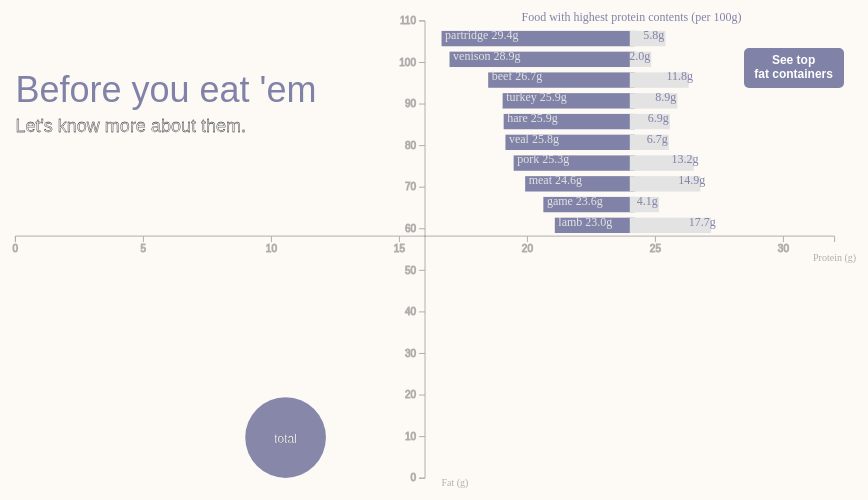
D3 v3 page, settled after 360 driven frames (6 s of simulated time); the page loaded 1 data file(s).


        //create variable for fun facts
        var facts = [
            {"text":"The average nutrition contents of our daily food (fat: 9.78g, protein: 10.55g, calories: 194.1Kcal) are most similar to fish dishes’ data (fat: 11.46g, protein: 11.58g, calories: 192.1Kcal)."},
            {"text":"Not only does skimmed milk contains less fat than whole milk, but it also has slightly more protein than the latter one."},
            {"text":"Non-potato snacks are healthier than potato snacks, by means of containing significantly more protein (18.7g to 5.25g)."},
            {"text":"Lunch time, pizzas or sandwiches? While their calories contents are similar, pizzas on average (fat:7.73g, protein: 12g) have more protein and less fat than sandwiches (fat: 9.45g, protein: 10.07g)."},
            {"text":"Liqueurs (including egg nog) are the only kind of alcoholic drinks that containing more than 1g fat per 100ml."},
            {"text":"Though being treated as one of the main criminals for gaining weight, soft drinks actually own less calories than powdered drinks, and they have an average fat content of 0g."},
            {"text":"Eggs are one of the main protein sources we eat every day, however, they contain more fat (18.49g) than protein (13.6g) on average, which is not the case for fish and meat."},
            {"text":"Out of all food kinds, partridge is the champion in protein content (29.35g), followed by venison (28.9g), then beef (26.72g)."},
            {"text":"With similar fat and calories contents, cheese’s protein content (20.66g) is more than 8 times of creams’ (2.48g)."}]

        //create variable for bar chart
        var collection = [];

        //get client width and height, set scales based on data
        var width = document.getElementById("vis").clientWidth;
        var height = document.getElementById("vis").clientHeight;
        var padding = {top:height/20, bottom:height/10, left:width/10, right:width/10};
        var color = d3.scale.category20b();

        var y_scale = d3.scale.linear()
                      .domain([0,110])
                      .range([height - padding.bottom, padding.top]);
        
        var x_scale = d3.scale.linear()
                      .domain([0,32])
                      .range([padding.left, width - padding.right]); 

        var r_scale = d3.scale.linear()
                      .domain([0,1000])
                      .range([width/50,width/50*6]);
                      
        //set up svg and tooltip
        var svg = d3.select("#vis")
            .append("svg")
            .attr("width", width)
            .attr("height", height);

        var tooltip = d3.select('body')
            .append('div')
            .attr('class', 'tooltip');

        //function learned from http://bl.ocks.org/eesur/4e0a69d57d3bfc8a82c2
        d3.selection.prototype.moveToFront = function() {  
          return this.each(function(){
            this.parentNode.appendChild(this);
          });
        };

        d3.selection.prototype.moveToBack = function() {  
            return this.each(function() { 
                var firstChild = this.parentNode.firstChild; 
                if (firstChild) { 
                    this.parentNode.insertBefore(this, firstChild); 
                } 
            });
        };

        //load data to draw charts
        d3.json("mean.json", function(error, json){
            if (error) return console.warn(error);

            //push all data into collection array for comparison
            collection.push({"name":json[0]["name"],"fat":json[0]["fat"],"protein":json[0]["protein"]});
            for(child of json[0]["children"]){
                collection.push({"name":child["name"],"fat":child["fat"],"protein":child["protein"]});
                if (child["children"] != []){
                    for (grandchild of child["children"]){
                        collection.push({"name":grandchild["name"],"fat":grandchild["fat"],"protein":grandchild["protein"]});
                        if (grandchild["children"] != []){
                            for (grandgrandchild of grandchild["children"]){
                                collection.push({"name":grandgrandchild["name"],"fat":grandgrandchild["fat"],"protein":grandgrandchild["protein"]});
                            }
                        }
                    }
                }
            }

            //reuse code when every time need to draw
            function draw(){
                //change width, height and padding while window resize
                width = document.getElementById("vis").clientWidth;
                height = document.getElementById("vis").clientHeight;
                padding = {top:height/20, bottom:height/10, left:width/10, right:width/10};
                y_scale
                    .range([height - padding.bottom, padding.top]);
                x_scale
                    .range([padding.left, width - padding.right]); 
                r_scale
                    .range([width/50,width/50*6]);
                svg
                    .attr("width", width)
                    .attr("height", height);
                
                //first get rid of existed charts' layers when redraw
                svg.selectAll("g.bubble, g.left, g.right")
                    .transition().duration(500).ease("sin-in-out")
                    .style('opacity',0)
                    .remove();
                svg.selectAll("g.axis, .name, .label, g.bar_lable, .bar_title, .bar_button, #title, #subtitle")
                    .remove();

                //add title for this visual work
                svg.append("text")
                    .attr("id","title")
                    .attr("x",padding.left)
                    .attr("y",height/5)
                    .text("Before you eat 'em")
                    .style("fill","#8182a7");
                svg.append("text")
                    .attr("id","subtitle")
                    .attr("x",padding.left)
                    .attr("y",height/5 + 30)
                    .text("Let's know more about them.")
                    .style({"fill":"#e3e3e3",
                            "stroke":"#000",
                            "stroke-width":"0.3px"});

                //set scale for bar chart
                var bar_y_scale = d3.scale.linear()
                        .domain([0,9])
                        .range([padding.top + 10, (height - padding.top - padding.bottom - 10 )/2]);
                var bar_x_left_scale = d3.scale.linear()
                        .domain([20,30])
                        .range([(width - padding.left -padding.right)/30,(width - padding.left -padding.right)/4]);
                var bar_x_right_scale = d3.scale.linear()
                        .domain([0,50])
                        .range([(width - padding.left -padding.right)/60,(width - padding.left -padding.right)/4]);
                

                //sort and get top food lists for both protein and fat contents
                collection.sort(function(a, b){return b["protein"]-a["protein"]});
                protein_sort = collection.slice(0,10);
                collection.sort(function(a, b){return b["fat"]-a["fat"]});
                fat_sort = collection.slice(0,10);
                
                //start to draw bar chart's title and button
                svg.append("text")
                    .attr("class","bar_title")
                    .attr("x",padding.left+(width - padding.left -padding.right)/3*2 - 40)
                    .attr("y",padding.top)
                    .text("Food with highest protein contents (per 100g)")
                    .style({'fill':'#8182a7', 'font-weight':'500'});

                //'foreignObject' learned from http://stackoverflow.com/questions/13241475/how-do-i-include-newlines-in-labels-in-d3-charts
                var barButton = svg.append('foreignObject')
                    .attr({
                        'class': 'bar_button',
                        'x': padding.left+(width - padding.left -padding.right)/9*8,
                        'y': padding.top + height/20,
                     })
                     .html("See top</br>fat containers")
                     .on("click",getFat);

                //when draw left oriented bars, change 'x' relatively
                var left_bars = svg.append('g')
                      .attr("transform", "translate("+(padding.left+ (width - padding.left -padding.right)/2+5)+",0)")
                      .attr('class','left')
                      .selectAll('rect')
                      .data(protein_sort)
                      .enter()
                      .append('rect')
                      .attr('height',height/35)
                      .attr('x',function(d){return (width - padding.left -padding.right)/4 - bar_x_left_scale(d["protein"]);})
                      .attr('y',function(d,i){ return bar_y_scale(i); })
                      .style('fill','#8182a7')
                      .attr('width',function(d){ return 0; })
                      .transition()
                      .duration(1000)
                      .attr("width", function(d) {return bar_x_left_scale(d["protein"]); });

                var right_bars = svg.append('g')
                      .attr("transform", "translate("+(padding.left+(width - padding.left -padding.right)/4*3)+",0)")
                      .attr('class','right')
                      .selectAll('rect')
                      .data(protein_sort)
                      .enter()
                      .append('rect')
                      .attr('height',height/35)
                      .attr('x',0)
                      .attr('y',function(d,i){ return bar_y_scale(i); })
                      .style('fill','#e3e3e3')
                      .attr('width',function(d){ return 0; })
                      .transition()
                      .duration(1000)
                      .attr("width", function(d) {return bar_x_right_scale(d["fat"]); });

                var left_text = svg.append('g')
                      .attr("transform", "translate("+(padding.left+(width - padding.left -padding.right)/3*2)+",0)")
                      .attr("class","bar_lable")
                      .selectAll("text")
                      .data(protein_sort)
                      .enter()
                      .append("text")
                      //adjust 'x' to display properly on mobile
                      .attr({'x':function(d) {return (width - padding.left -padding.right)/4 - bar_x_left_scale(d["protein"]) - width/8; },
                             'y':function(d,i){ return bar_y_scale(i)+ 8; }})
                      .text(function(d){ return d["name"]+" "+Number(d["protein"]).toFixed(1)+"g";})
                      .style({'fill':'#e3e3e3'});

                var right_text = svg.append('g')
                      .attr("transform", "translate("+(padding.left+(width - padding.left -padding.right)/4*3)+",0)")
                      .attr("class","bar_lable")
                      .selectAll("text")
                      .data(protein_sort)
                      .enter()
                      .append("text")
                      .attr('x',function(d) {return bar_x_right_scale(d["fat"])-(width - padding.left -padding.right)/37; })
                      .attr('y',function(d,i){ return bar_y_scale(i) + 8; })
                      .text(function(d){ return Number(d["fat"]).toFixed(1)+"g";})
                      .style({'fill':'#8182a7', 'font-weight':'500'});

                //draw another set of bar charts when button clicked
                function getFat(){      
                    svg.selectAll("g.left, g.right")
                        .transition().duration(500).ease("sin-in-out")
                        .style('opacity',0)
                        .remove();
                    svg.selectAll("g.bar_lable, .bar_title, .bar_button")
                        .remove();

                    bar_x_left_scale 
                        .domain([-40,100])
                        .range([(width - padding.left -padding.right)/30,(width - padding.left -padding.right)/12*5]);
                    bar_x_right_scale
                        .domain([0,30])
                        .range([(width - padding.left -padding.right)/20,(width - padding.left -padding.right)/5]);;
                 

                    svg.append("text")
                        .attr("class","bar_title")
                        .attr("x",padding.left+(width - padding.left -padding.right)/3*2 - 40)
                        .attr("y",padding.top)
                        .text("Food with highest fat contents (per 100g)")
                        .style({'fill':'#8182a7', 'font-weight':'500'});

                    var left_bars = svg.append('g')
                          .attr("transform", "translate("+(padding.left+(width - padding.left -padding.right)/2+5)+",0)")
                          .attr('class','left')
                          .selectAll('rect')
                          .data(fat_sort)
                          .enter()
                          .append('rect')
                          .attr('height',height/35)
                          .attr('x',function(d){return (width - padding.left -padding.right)/12*5 - bar_x_left_scale(d["fat"]);})
                          .attr('y',function(d,i){ return bar_y_scale(i); })
                          .style('fill','#e3e3e3')
                          .attr('width',function(d){ return 0; })
                          .transition()
                          .duration(1000)
                          .attr("width", function(d) {return bar_x_left_scale(d["fat"]); });

                    var right_bars = svg.append('g')
                          .attr("transform", "translate("+(padding.left+(width - padding.left -padding.right)/12*11)+",0)")
                          .attr('class','right')
                          .selectAll('rect')
                          .data(fat_sort)
                          .enter()
                          .append('rect')
                          .attr('height',height/35)
                          .attr('x',0)
                          .attr('y',function(d,i){ return bar_y_scale(i); })
                          .style('fill','#8182a7')
                          .attr('width',function(d){ return 0; })
                          .transition()
                          .duration(1000)
                          .attr("width", function(d) {return bar_x_right_scale(d["protein"]); });

                    var left_text = svg.append('g')
                          .attr("transform", "translate("+(padding.left+(width - padding.left -padding.right)/3*2)+",0)")
                          .attr("class","bar_lable")
                          .selectAll("text")
                          .data(fat_sort)
                          .enter()
                          .append("text")
                          .attr({'x':function(d) {return (width - padding.left -padding.right)/12*5 - bar_x_left_scale(d["fat"]) - width/8; },
                                 'y':function(d,i){ return bar_y_scale(i)+ 8; }})
                          .text(function(d){ return d["name"]+" "+Number(d["fat"]).toFixed(1)+"g";})
                          .style({'fill':'#8182a7', 'font-weight':'500'});

                    var right_text = svg.append('g')
                          .attr("transform", "translate("+(padding.left+(width - padding.left -padding.right)/12*11)+",0)")
                          .attr("class","bar_lable")
                          .selectAll("text")
                          .data(fat_sort)
                          .enter()
                          .append("text")
                          .attr('x',function(d) {return bar_x_right_scale(d["protein"])-(width - padding.left -padding.right)/25; })
                          .attr('y',function(d,i){ return bar_y_scale(i) + 8; })
                          .text(function(d){ return Number(d["protein"]).toFixed(1)+"g";})
                          .style({'fill':'#e3e3e3'});

                }
                //start to draw the bubble chart
                var bubbles = svg.append("g")
                    .attr("transform", "translate(0,0)")
                    .attr("class","bubble")
                    .selectAll(".bubble")
                    .data(json)
                    .enter();

                bubbles.append("circle")
                    .attr("class","bubble circle")
                    .attr("r", function(d){ return r_scale(d["energy"]); })
                    .attr("cx", function(d){ return x_scale(d["protein"]); })
                    .attr("cy", function(d){ return y_scale(d["fat"]); })
                    .style("fill", function(d) { return color(d["name"]); })
                    .style("opacity",0.6);

                var labels = svg.append("g")
                    .attr("transform","translate(0,0)")
                    .attr("class","name")
                    .selectAll(".name")
                    .data(json)
                    .enter();

                labels.append("text")
                    .attr("class","name")
                    .attr("x", function(d){ return x_scale(d["protein"]); })
                    .attr("y", function(d){ return y_scale(d["fat"]) + 5; })
                    .attr("text-anchor", "middle")
                    .text(function(d){ return d["name"]; })
                    .style({
                        "fill":"#fff",
                        "stroke":"#000",
                        "stroke-width":"0.1px", 
                        "font-family":"Helvetica, Arial, sans-serif",
                        "font-weight":500
                    });

                //to detect mobile and tablet devices, learned from http://stackoverflow.com/questions/11381673/detecting-a-mobile-browser. almost every orientational devices (including laptops with touch screen) is touchable and without mouse, so only add click event to assure its function, otherwise add mouse and click events. now it works on actual mobile devices, but not on webpage inspect's mock mode.
                if(typeof window.orientation !== 'undefined'){
                    d3.selectAll("circle.bubble")
                        .on('click',clicked);
                }else{
                    d3.selectAll("circle.bubble") 
                        .on('mouseover', mouseOver)
                        .on('mouseout', mouseOut)
                        .on('click',clicked);
                }

                //TO DO, use double tap function for mobile's touch events, learned from http://bl.ocks.org/jczaplew/7018691
                // d3.selection.prototype.dblTap = function(callback) {
                //     var last = 0;
                //     return this.each(function() {
                //         d3.select(this).on("touchstart", function(e) {
                //             if ((d3.event.timeStamp - last) < 500) {
                //             return callback(e);
                //             }
                //         last = d3.event.timeStamp;
                //         });
                //     });
                // }
                // d3.selectAll("circle.bubble").dblTap(function(){
                //         clicked(json[0]);
                //     });
                // d3.selectAll("circle.bubble")
                //     .on("touchstart",mouseOver)
                //     .on("touchmove",mouseOut);

                //draw axis and labels
                var yAxis = d3.svg.axis()
                        .scale(y_scale)
                        .orient('left');
                    
                var xAxis = d3.svg.axis()
                        .scale(x_scale)
                        .orient('bottom');

                svg.append("g")
                    .attr("class","y axis")
                    .attr('transform', 'translate(' + (width + padding.left - padding.right)/2 + ',0)')
                    .call(yAxis);

                svg.append("g")
                    .attr("class", "x axis")
                    .attr('transform','translate(0, ' + (height - padding.bottom)/2 + ')')
                    .call(xAxis);

                svg.append("text")
                    .attr("class", "x label")
                    .attr("text-anchor", "middle")
                    .attr("x", width - padding.right)
                    .attr("y", (height - padding.bottom)/2 + 25)
                    .text("Protein (g)")
                    .style("font-size",'10px')
                    .style("opacity",0.3);

                svg.append("text")
                    .attr("class", "y label")
                    .attr("text-anchor", "middle")
                    .attr("y", height - padding.bottom)
                    .attr("x", (width + padding.left - padding.right)/2 + 30)
                    .attr("dy", ".75em")
                    .text("Fat (g)")
                    .style("font-size",'10px')
                    .style("opacity",0.3);

                d3.select('#fyi').html('<p>Hover &amp; click on any bubble for more details.</p>')
            }
            draw();

            d3.select(window).on('resize', draw);
            
            d3.select('#redraw')
                .on("click",function(){
                    console.log("ready to redraw");
                    draw();
            });
            

            function mouseOver(d) {
                var ene = Number(d["energy"]).toFixed(1);
                var fat = Number(d["fat"]).toFixed(2);
                var pro = Number(d["protein"]).toFixed(2);

                tooltip
                    .style('display', null)
                    .style('top', (d3.event.pageY - 120) + "px")
                    .style('left', (d3.event.pageX) + "px")
                    .html('<p>Category: ' + d["category"] + '<br>Calories: ' + ene + ' Kcal<br>Fat: ' + fat + ' g<br>Protein: ' + pro + ' g</p>');

                d3.select(this)
                    .transition(1000)
                    .attr('r', r_scale(d["energy"])*30/31);

                d3.select(this)
                    .moveToFront();
                
            }

            function mouseOut(d){
                d3.select(this)
                    .transition(1000)
                    .attr('r', r_scale(d["energy"]));

                d3.select(this)
                    .moveToBack();

                tooltip
                    .style('display', 'none');

            }

            function clicked(d){
                //ignore the click event if it was suppressed
                if (d3.event.defaultPrevented) return;

                console.log('clicked');
                svg.selectAll("#title, #subtitle")
                    .remove();
                expand(d);
            }

            //create the function to expand bubble
            function expand(original_data){
                //only expand if bubble's data has children
                if(original_data["children"].length > 0){
                    //randomly display fun fact, learned from http://stackoverflow.com/questions/17632519/how-do-i-display-randomly-chosen-text-with-an-associated-image
                    var fact = facts[Math.floor(Math.random() * facts.length)];
                    d3.select('#fact').html('<p id="fact">' + fact["text"] + '</p>');

                    //set original bubbles to nearly transparent, and remove original labels for better visual effect
                    svg.selectAll("g.bubble")
                        .transition().duration(800).ease("sin-in-out")
                        .attr("opacity",0.1);
                    svg.selectAll("g.name")
                        .remove();

                    var bubbles = svg.append("g")
                        .attr("transform", "translate(0,0)")
                        .attr("class","bubble")
                        .selectAll(".bubble")
                        .data(original_data["children"])
                        .enter();

                    bubbles
                        .append("circle")
                        .attr("class","bubble circle")
                        //to make bubbles move from original position to new positions
                        .style("fill", color(original_data["name"]))
                        .style("opacity",0.6)
                        .attr("r", r_scale(original_data["energy"]))
                        .attr("cx", x_scale(original_data["protein"]))
                        .attr("cy", y_scale(original_data["fat"]))
                        .transition().duration(1000).ease("sin-in-out")
                        .attr("r", function(d){return r_scale(d["energy"]);})
                        .attr("cx", function(d){return x_scale(d["protein"]);})
                        .attr("cy", function(d){return y_scale(d["fat"]);})
                        .style("fill", function(d){return color(d["name"]);});

                     var labels = svg.append("g")
                        .attr("class","name")
                        .attr("transform","translate(0,0)")
                        .selectAll(".name")
                        .data(original_data["children"])
                        .enter();
                    
                    labels
                        .append("text")
                        .attr("class","name")
                        .text(function(d){return d["name"];})
                        .style({
                            "fill":"#fff",
                            "stroke":"#000",
                            "stroke-width":"0.1px", 
                            "font-family":"Helvetica, Arial, sans-serif",
                            "font-weight":300
                        })
                        .attr("text-anchor", "middle")
                        .attr("x", x_scale(original_data["protein"]))
                        .attr("y", y_scale(original_data["fat"] + 5))
                        .transition().duration(1000).ease("sin-in-out")
                        .attr("x", function(d){return x_scale(d["protein"]);})
                        .attr("y", function(d){return y_scale(d["fat"]) + 5;});

                    //function relax() to deal with label collision, learned https://www.safaribooksonline.com/blog/2014/03/11/solving-d3-label-placement-constraint-relaxing/
                    var alpha = 0.5;
                    var spacing = 8;

                    function relax(){
                        again = false;
                        svg.selectAll(".name")
                            .each(function(d,i){
                            a = this;
                            da = d3.select(a);
                            y1 = da.attr("y");
                            svg.selectAll(".name")
                                .each(function(d,j){
                                b = this;
                                if (a == b) return;
                                db = d3.select(b);
                                if (da.attr("text-anchor") != db.attr("text-anchor")) return;
                                y2 = db.attr("y");
                                deltaY = y1 - y2;
                                if (Math.abs(deltaY) > spacing) return;
                                again = true;
                                sign = deltaY > 0 ? 1 : -1;
                                adjust = sign * alpha;
                                da.attr("y",+y1 + adjust);
                                db.attr("y",+y2 - adjust);
                            })
                        })
                        if(again){
                            setTimeout(relax, 10)
                        }
                    }
                    relax();

                    tooltip
                        .selectAll('.tooltip')
                        .data(original_data["children"])
                        .enter();

                    if(typeof window.orientation !== 'undefined'){
                        d3.selectAll("circle.bubble")
                            .on('click',clicked);
                    }else{
                        d3.selectAll("circle.bubble") 
                            .on('mouseover', mouseOver)
                            .on('mouseout', mouseOut)
                            .on('click',clicked);
                    }

                    //TO DO, if use double tap function, this is not the right way to do for next level expand
                    // d3.selectAll("circle.bubble").dblTap(function(){
                    //     for(child of json[0]["children"]){
                    //         expand(child);
                    //     }
                    // });

                    d3.select('#fyi').html('<p>Hover &amp; click on any bubble for more details.</p>')
                }
                else
                {
                    //give explanation for why not draw new bubbles
                    console.log("no more child");
                    d3.select('#fyi').html('<p>Oops, no more sub categories for this kind of food!</p>')
                }
            }

        })
        
        //insert user generated content into facts to be displayed
        function input(){
            alert("Fun fact uploaded! Cheers.");
            facts.push({"text":document.getElementById('user_generated').value});
        }
        

### data: mean.json
[
 {
  "category": "all of them",
  "group": "X",
  "name": "total",
  "energy": 194.1,
  "protein": 10.55,
  "fat": 9.781,
  "children": [
   {
    "category": "cereals and cereal product",
    "group": "A",
    "name": "cereals",
    "energy": 313.2,
    "protein": 6.792,
    "fat": 10.29,
    "children": "[... 15 items]"
   },
   {
    "category": "milk and milk product",
    "group": "B",
    "name": "milk",
    "energy": 209.8,
    "protein": 8.222,
    "fat": 14.75,
    "children": "[... 10 items]"
   },
   {
    "category": "eggs",
    "group": "C",
    "name": "eggs",
    "energy": 250.3,
    "protein": 13.6,
    "fat": 18.49,
    "children": "[... 2 items]"
   },
   {
    "category": "vegetables",
    "group": "D",
    "name": "vegetables",
    "energy": 121.7,
    "protein": 4.692,
    "fat": 5.567,
    "children": "[... 6 items]"
   },
   {
    "category": "fruit",
    "group": "F",
    "name": "fruit",
    "energy": 67.39,
    "protein": 1.002,
    "fat": 0.8872,
    "children": "[... 2 items]"
   },
   {
    "category": "nuts and seeds",
    "group": "G",
    "name": "nuts",
    "energy": 463.6,
    "protein": 12.58,
    "fat": 38.29,
    "children": "[... 1 items]"
   },
   {
    "category": "herbs and spices",
    "group": "H",
    "name": "herbs",
    "energy": 193.3,
    "protein": 9.803,
    "fat": 5.274,
    "children": "[... 0 items]"
   },
   {
    "category": "fish and fish products",
    "group": "J",
    "name": "fish",
    "energy": 146.1,
    "protein": 18.47,
    "fat": 6.708,
    "children": "[... 5 items]"
   },
   "... 6 more items"
  ]
 }
]